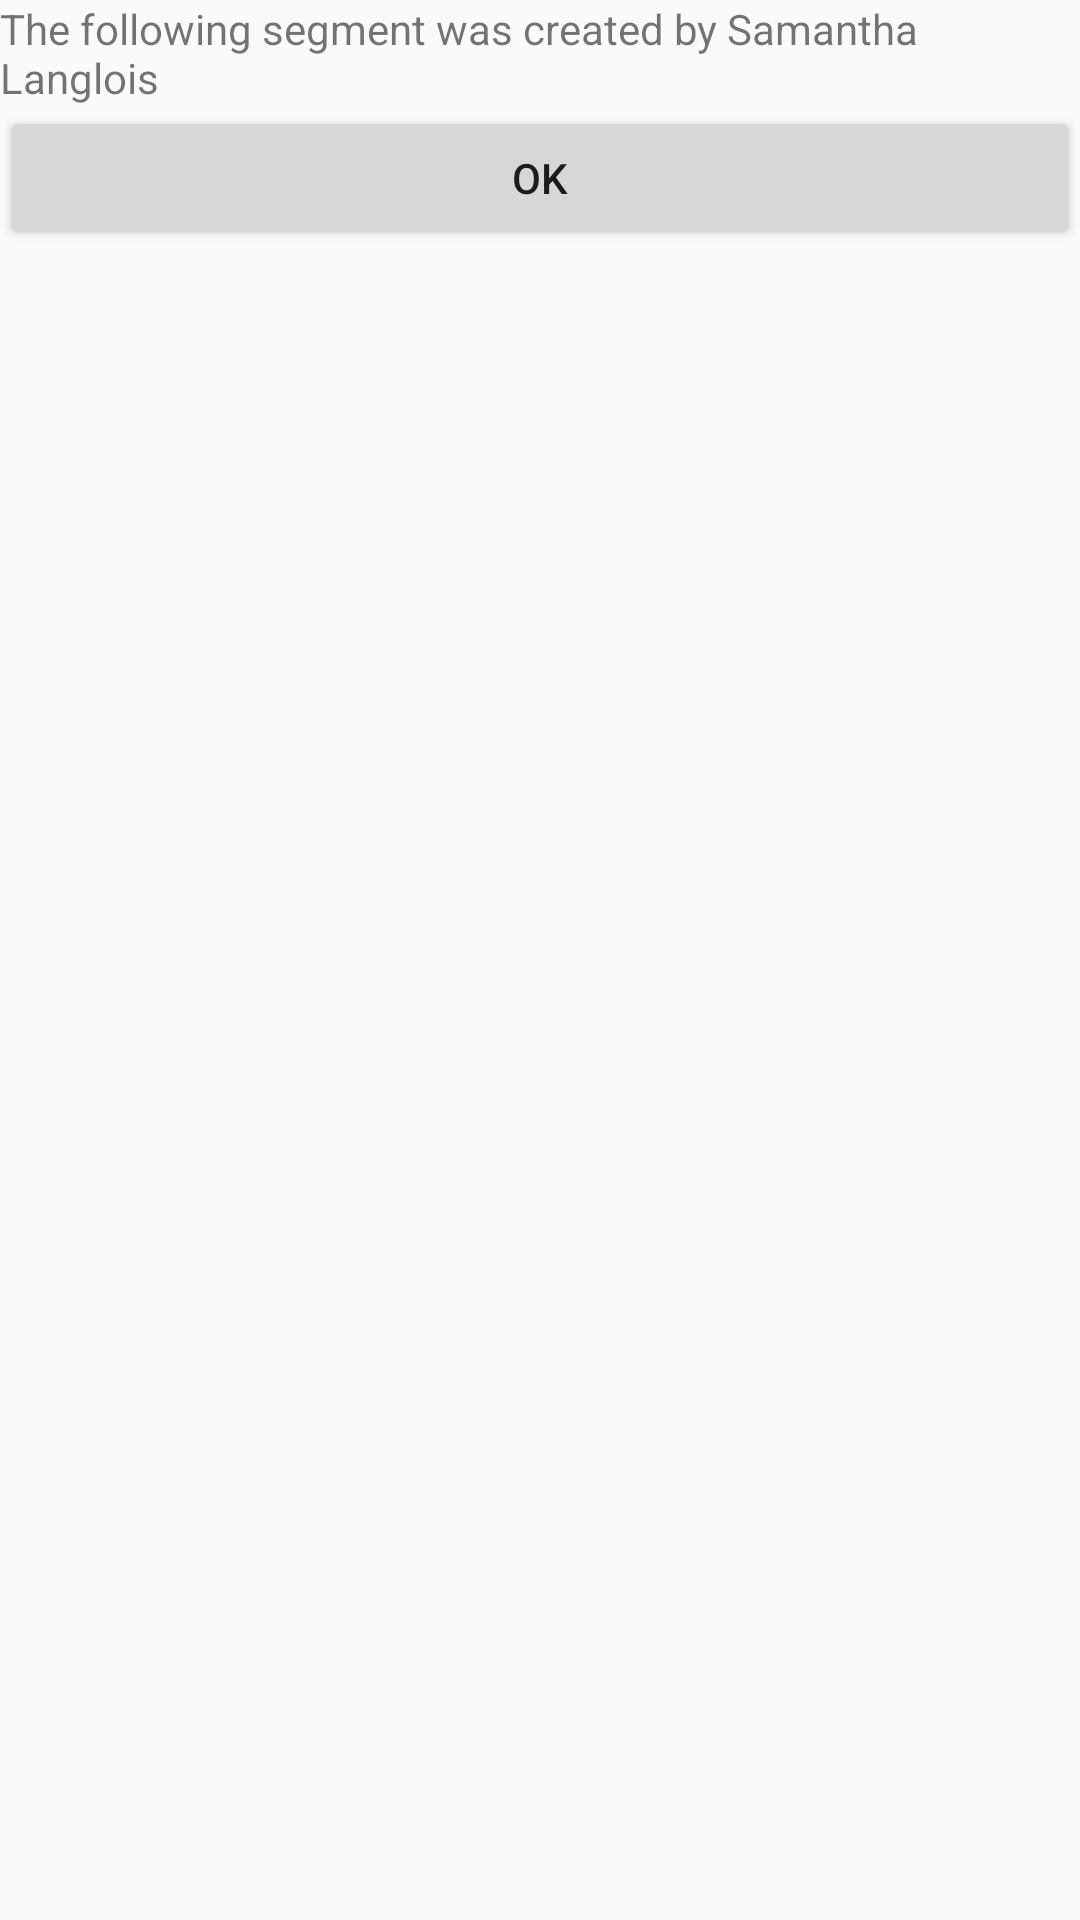

Android layout source for this screen:
<!-- AndroidManifest.xml: application theme AppTheme -->
<!-- res/layout/custom_dialog.xml -->
<?xml version="1.0" encoding="utf-8"?>
<LinearLayout xmlns:android="http://schemas.android.com/apk/res/android"
    android:orientation="vertical" android:layout_width="match_parent"
    android:layout_height="match_parent">

    <TextView
        android:id="@+id/textView"
        android:layout_width="match_parent"
        android:layout_height="wrap_content"
        android:text="@string/RecipeInformation" />

    <Button
        android:id="@+id/buttonRecipeInfo"
        android:layout_width="match_parent"
        android:layout_height="wrap_content"
        android:text="@string/ConfirmRecipe" />
</LinearLayout>
<!-- resources referenced by this layout -->
<resources>
  <string name="ConfirmRecipe">Ok</string>
  <string name="RecipeInformation">The following segment was created by Samantha Langlois </string>
  <style name="AppTheme" parent="Theme.AppCompat.Light.DarkActionBar">
          
          <item name="colorPrimary">@color/colorPrimary</item>
          <item name="colorPrimaryDark">@color/colorPrimaryDark</item>
          <item name="colorAccent">@color/colorAccent</item>
          <item name="windowActionBar">false</item>
          <item name="windowNoTitle">true</item>
      </style>
  <color name="colorPrimary">#008577</color>
  <color name="colorPrimaryDark">#00574B</color>
  <color name="colorAccent">#D81B60</color>
</resources>
